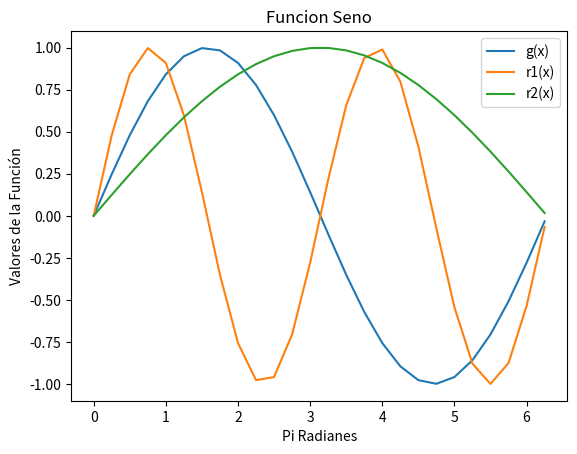

Here is the Python script that generated this plot:
#-----------PROGRAMA 2-----------
#Este programa muestra funciones senos
import numpy as np
import matplotlib.pyplot as plt
import math
pi = math.pi
#+++++ Defininimos las funciones +++++
def g(t,A = 1,f = 1/(2*pi),o =0):
    return A*np.sin((2*pi*f)*t + o)#A*np.sin(w*t + o)
def r1(t,A = 1, f = 1/(2*pi), o=0):
    return A*np.sin((2*pi*f)*t + o)
def r2(t,A  = 1, f = 1/(2*pi), o = 0):
    return A*np.sin((2*pi*f)*t + o)


#Valores constantes calculados para modificar la grafica
Periodos = 1 #Numero de periodos a mostrar
Vfrec1 = 1
frec1 = (1/(2*pi))*Vfrec1
Vfrec2 = 2
frec2 = (1/(2*pi))*Vfrec2
Vfrec3 = 1/2 
frec3 = (1/(2*pi))*Vfrec3

#Definimos los rangos de valores para los ejes X y Y
xlist = np.arange(0, Periodos*(2*pi), 0.25) #se indican cuantos peridos debemos mostrar
y1list = g(xlist, 1, frec1) #funcion: 1*seno(1*t + 0)
y2list = g(xlist, 1, frec2) #funcion: 1*seno(1*t + 0)
y3list = g(xlist, 1, frec3) #funcion: 1*seno(1*t + 0)

plt.figure(num=0, dpi=120)
plt.plot(xlist, y1list, label = "g(x)")
plt.plot(xlist, y2list, label = "r1(x)")
plt.plot(xlist, y3list, label = "r2(x)")

plt.title("Funcion Seno")
plt.xlabel("Pi Radianes")
plt.ylabel("Valores de la Función")
plt.legend()

plt.show()


